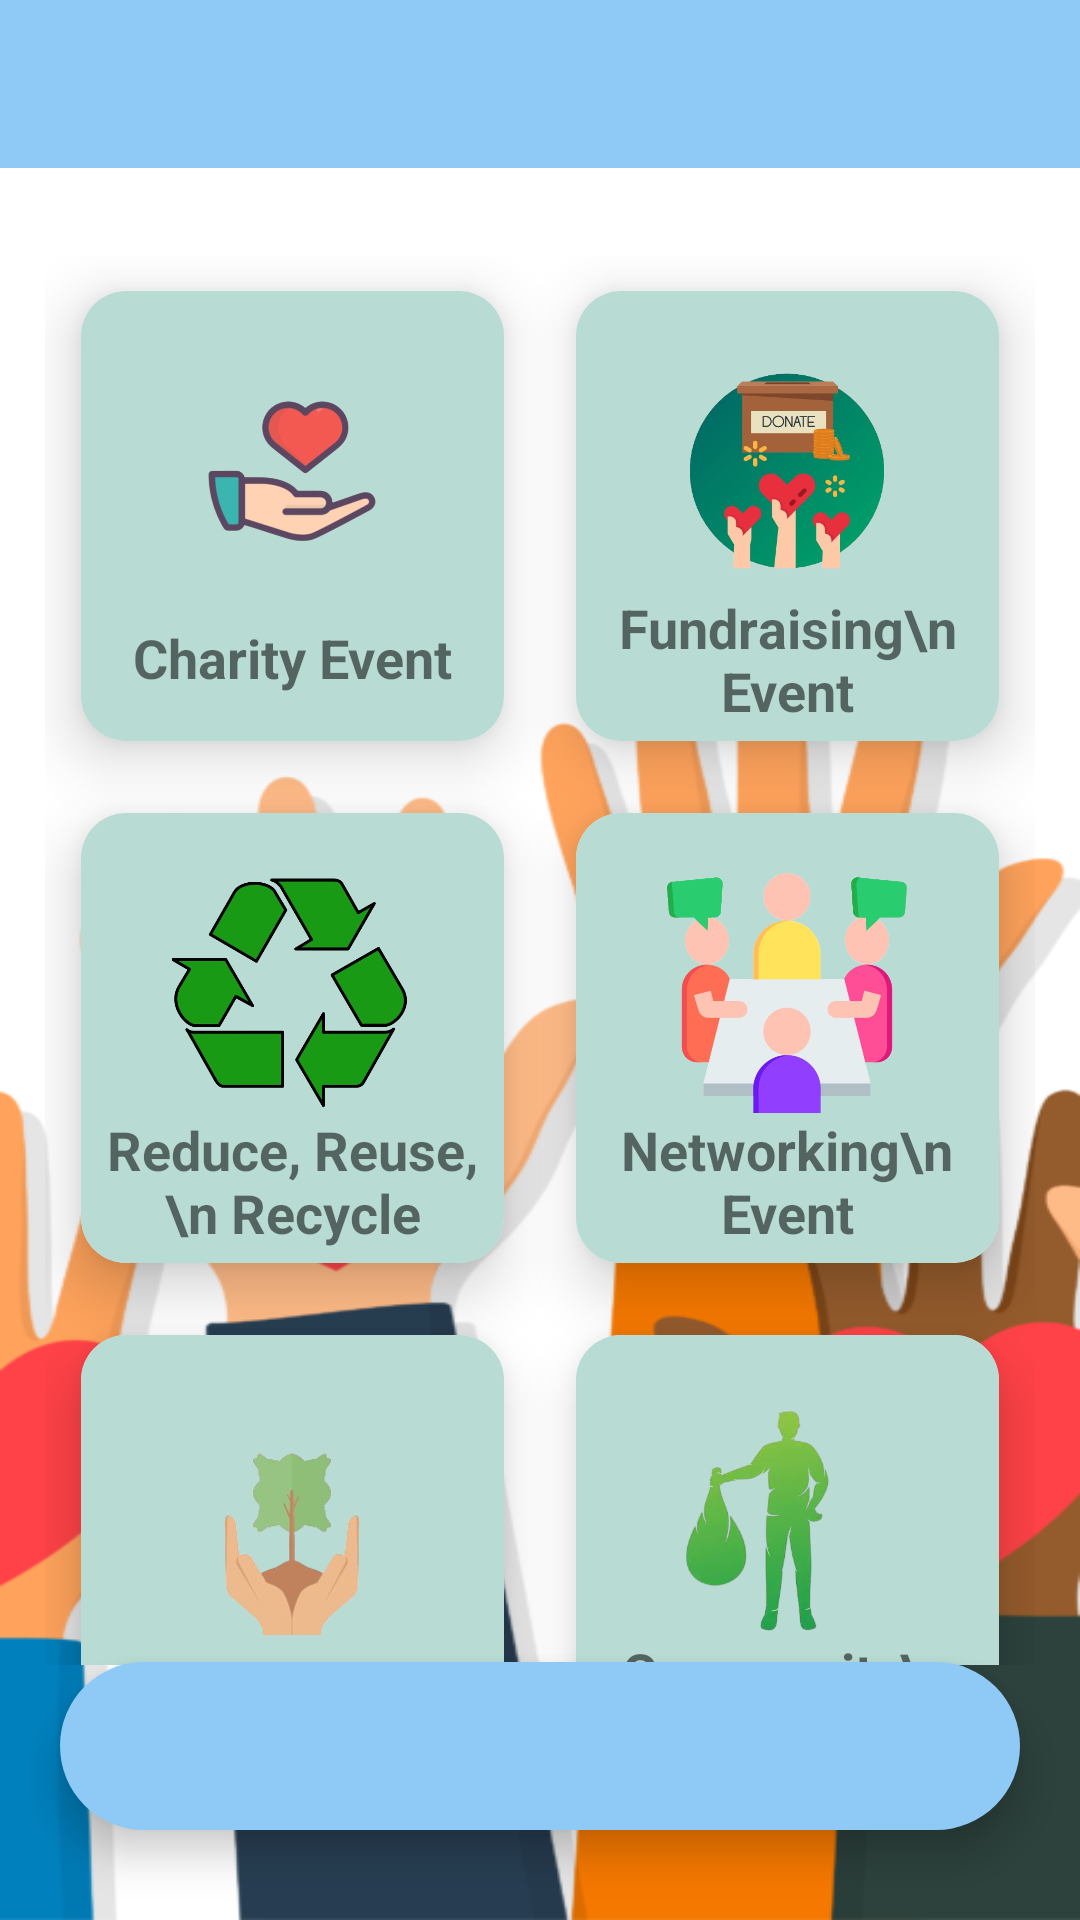

Write the Android layout XML for this screen, with the resource values it uses.
<!-- AndroidManifest.xml: application theme Theme.PhilantroLink -->
<!-- res/layout/activity_look_for_events_dashboard.xml -->
<?xml version="1.0" encoding="utf-8"?>
<RelativeLayout xmlns:android="http://schemas.android.com/apk/res/android"
    xmlns:tools="http://schemas.android.com/tools"
    android:layout_width="match_parent"
    android:layout_height="match_parent"
    android:background="@drawable/bg"
    xmlns:app="http://schemas.android.com/apk/res-auto"
    tools:context=".LookForEventsDashboardActivity">

    <androidx.appcompat.widget.Toolbar
        android:id="@+id/LookForEventToolbar"
        android:layout_width="match_parent"
        android:layout_height="?attr/actionBarSize"
        android:background="@color/sky_blue"
        />

    <GridLayout
        android:layout_width="match_parent"
        android:layout_height="match_parent"
        android:columnCount="2"
        android:orientation="horizontal"
        android:layout_marginTop="170dp"
        android:layout_marginRight="15dp"
        android:layout_marginLeft="15dp"
        android:layout_centerInParent="true"
        android:rowCount="3">

        <androidx.cardview.widget.CardView
            android:id="@+id/CharityEvent"
            android:layout_width="0dp"
            android:layout_height="150dp"
            android:layout_columnWeight="1"
            android:layout_margin="12dp"
            app:cardCornerRadius="15dp"
            app:cardElevation="12dp">

            <LinearLayout
                android:layout_width="match_parent"
                android:layout_height="match_parent"
                android:background="@color/light_green"
                android:orientation="vertical">

                <ImageView
                    android:layout_width="120dp"
                    android:layout_height="80dp"
                    android:layout_gravity="center_horizontal"
                    android:layout_marginTop="20dp"
                    android:src="@drawable/ic_charity" />

                <TextView
                    android:layout_width="wrap_content"
                    android:layout_height="wrap_content"
                    android:layout_gravity="center_horizontal"
                    android:text="Charity Event"
                    android:layout_marginTop="10dp"
                    android:textSize="18sp"
                    android:textStyle="bold"
                    />
            </LinearLayout>
        </androidx.cardview.widget.CardView>

        <androidx.cardview.widget.CardView
            android:id="@+id/FundraisingEvent"
            android:layout_width="0dp"
            android:layout_height="150dp"
            android:layout_columnWeight="1"
            android:layout_margin="12dp"
            app:cardCornerRadius="15dp"
            app:cardElevation="12dp">

            <LinearLayout
                android:layout_width="match_parent"
                android:layout_height="match_parent"
                android:background="@color/light_green"
                android:orientation="vertical">

                <ImageView
                    android:layout_width="100dp"
                    android:layout_height="80dp"
                    android:layout_gravity="center_horizontal"
                    android:layout_marginTop="20dp"
                    android:src="@drawable/ic_fundraising" />

                <TextView
                    android:layout_width="wrap_content"
                    android:layout_height="wrap_content"
                    android:layout_gravity="center_horizontal"
                    android:text="Fundraising\n Event"
                    android:textAlignment="center"
                    android:textSize="18sp"
                    android:textStyle="bold"
                    />
            </LinearLayout>
        </androidx.cardview.widget.CardView>

        <androidx.cardview.widget.CardView
            android:id="@+id/ReduceReuseRecycle"
            android:layout_width="0dp"
            android:layout_height="150dp"
            android:layout_columnWeight="1"
            android:layout_margin="12dp"
            app:cardCornerRadius="15dp"
            app:cardElevation="12dp">

            <LinearLayout
                android:layout_width="match_parent"
                android:layout_height="match_parent"
                android:background="@color/light_green"
                android:orientation="vertical">

                <ImageView
                    android:layout_width="80dp"
                    android:layout_height="80dp"
                    android:layout_gravity="center_horizontal"
                    android:layout_marginTop="20dp"
                    android:src="@drawable/ic_recycle" />

                <TextView
                    android:layout_width="wrap_content"
                    android:layout_height="wrap_content"
                    android:layout_gravity="center_horizontal"
                    android:text="Reduce, Reuse,\n Recycle"
                    android:textAlignment="center"
                    android:textSize="18sp"
                    android:textStyle="bold"
                    />
            </LinearLayout>
        </androidx.cardview.widget.CardView>

        <androidx.cardview.widget.CardView
            android:layout_width="0dp"
            android:layout_height="150dp"
            android:layout_columnWeight="1"
            android:layout_margin="12dp"
            app:cardCornerRadius="15dp"
            app:cardElevation="12dp">

            <LinearLayout
                android:id="@+id/NetworkingEvent"
                android:layout_width="match_parent"
                android:layout_height="match_parent"
                android:background="@color/light_green"
                android:orientation="vertical">

                <ImageView
                    android:layout_width="80dp"
                    android:layout_height="80dp"
                    android:layout_gravity="center_horizontal"
                    android:layout_marginTop="20dp"
                    android:src="@drawable/ic_networking" />

                <TextView
                    android:layout_width="wrap_content"
                    android:layout_height="wrap_content"
                    android:layout_gravity="center_horizontal"
                    android:text="Networking\n Event"
                    android:textAlignment="center"
                    android:textSize="18sp"
                    android:textStyle="bold"
                    />
            </LinearLayout>
        </androidx.cardview.widget.CardView>

        <androidx.cardview.widget.CardView
            android:layout_width="0dp"
            android:layout_height="150dp"
            android:layout_columnWeight="1"
            android:layout_margin="12dp"
            app:cardCornerRadius="15dp"
            app:cardElevation="12dp">

            <LinearLayout
                android:id="@+id/TreePlanting"
                android:layout_width="match_parent"
                android:layout_height="match_parent"
                android:background="@color/light_green"
                android:orientation="vertical">

                <ImageView
                    android:layout_width="80dp"
                    android:layout_height="80dp"
                    android:layout_gravity="center_horizontal"
                    android:layout_marginTop="20dp"
                    android:src="@drawable/ic_treeplanting" />

                <TextView
                    android:layout_width="wrap_content"
                    android:layout_height="wrap_content"
                    android:layout_gravity="center_horizontal"
                    android:text="Tree Planting"
                    android:layout_marginTop="10dp"
                    android:textSize="18sp"
                    android:textStyle="bold"
                    />
            </LinearLayout>
        </androidx.cardview.widget.CardView>

        <androidx.cardview.widget.CardView
            android:layout_width="0dp"
            android:layout_height="150dp"
            android:layout_columnWeight="1"
            android:layout_margin="12dp"
            app:cardCornerRadius="15dp"
            app:cardElevation="12dp">

            <LinearLayout
                android:id="@+id/CommunityCleanup"
                android:layout_width="match_parent"
                android:layout_height="match_parent"
                android:background="@color/light_green"
                android:orientation="vertical">

                <ImageView
                    android:layout_width="80dp"
                    android:layout_height="80dp"
                    android:layout_gravity="center_horizontal"
                    android:layout_marginTop="20dp"
                    android:src="@drawable/ic_cleanup" />

                <TextView
                    android:layout_width="wrap_content"
                    android:layout_height="wrap_content"
                    android:layout_gravity="center_horizontal"
                    android:text="Community\n Clean-up"
                    android:textAlignment="center"
                    android:textSize="18sp"
                    android:textStyle="bold"
                    />
            </LinearLayout>
        </androidx.cardview.widget.CardView>

    </GridLayout>

    <com.google.android.material.bottomnavigation.BottomNavigationView
        android:id="@+id/bottomNavigation"
        android:layout_width="match_parent"
        android:layout_height="wrap_content"
        android:layout_alignParentBottom="true"
        android:layout_marginEnd="20dp"
        android:layout_marginStart="20dp"
        android:layout_marginBottom="30dp"
        android:background="@drawable/bottom_menu_bg"
        />

</RelativeLayout>
<!-- resources referenced by this layout -->
<resources>
  <color name="light_green">#b8dbd3</color>
  <color name="sky_blue">#8FCAF7</color>
  <!-- drawable bg: png bitmap (drawable, 74121 bytes) -->
  <!-- drawable bottom_menu_bg (drawable) -->
  <?xml version="1.0" encoding="utf-8"?>
  <shape xmlns:android="http://schemas.android.com/apk/res/android"
      android:shape="rectangle">
  
      <solid android:color="#8FCAF7"/>
      <corners
          android:radius="40dp"/>
  </shape>
  <!-- drawable ic_charity: png bitmap (drawable, 73716 bytes) -->
  <!-- drawable ic_cleanup: jpg bitmap (drawable, 68337 bytes) -->
  <!-- drawable ic_fundraising: png bitmap (drawable, 126602 bytes) -->
  <!-- drawable ic_networking: png bitmap (drawable, 124366 bytes) -->
  <!-- drawable ic_recycle: jpg bitmap (drawable, 123850 bytes) -->
  <!-- drawable ic_treeplanting: jpg bitmap (drawable, 27071 bytes) -->
  <style name="Theme.PhilantroLink" parent="Theme.AppCompat.Light.NoActionBar">
          
          <item name="colorPrimary">@color/purple_500</item>
          <item name="colorPrimaryVariant">@color/purple_700</item>
          <item name="colorOnPrimary">@color/white</item>
          
          <item name="colorSecondary">@color/teal_200</item>
          <item name="colorSecondaryVariant">@color/teal_700</item>
          <item name="colorOnSecondary">@color/black</item>
          
          <item name="android:statusBarColor">?attr/colorPrimaryVariant</item>
          
      </style>
  <color name="purple_500">#FF6200EE</color>
  <color name="purple_700">#FF3700B3</color>
  <color name="white">#FFFFFFFF</color>
  <color name="teal_200">#FF03DAC5</color>
  <color name="teal_700">#FF018786</color>
  <color name="black">#FF000000</color>
</resources>
